Run: headless pygame with SDL's dummy video driver; simulated clock (each Clock.tick advances the game by its frame time, no real sleeping); random seed 0; keys injected as events and as key.get_pressed() state; no mouse input.
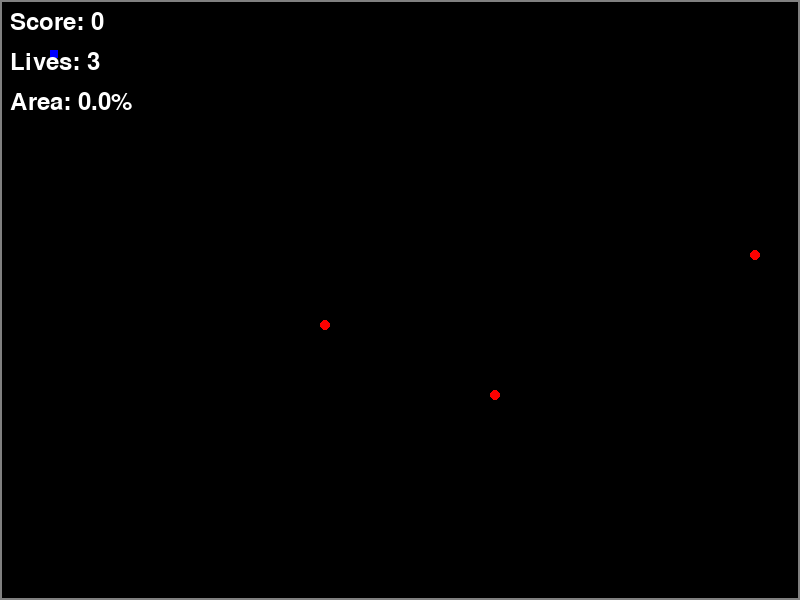
Frame 1 of 4 · flips 1–60 · no input
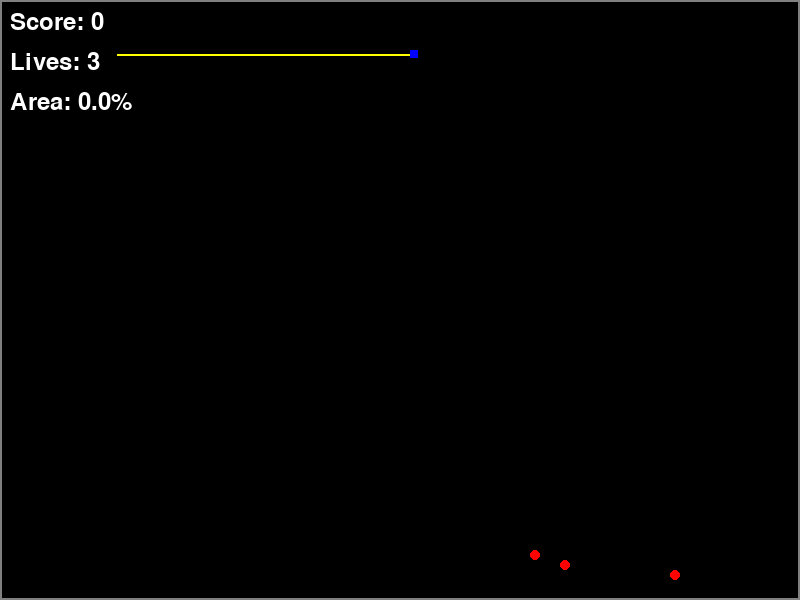
Frame 2 of 4 · flips 61–180 · tapped SPACE, RETURN · held RIGHT (→), D
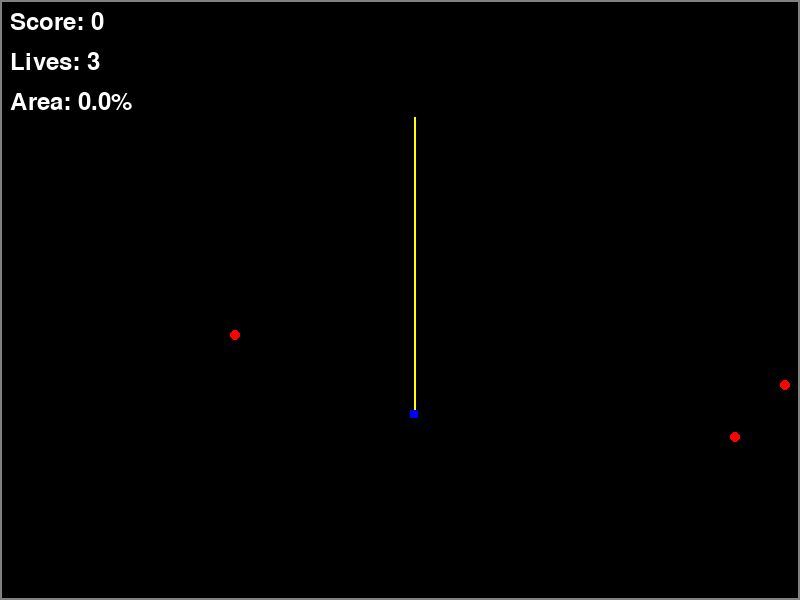
Frame 3 of 4 · flips 181–300 · held DOWN (↓), S
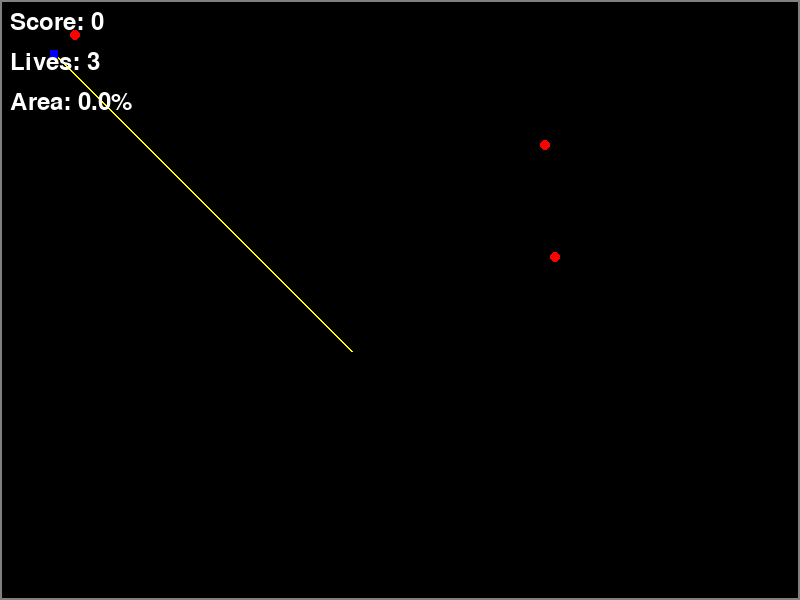
Frame 4 of 4 · flips 301–420 · held LEFT (←), A, UP (↑), W

The pygame program that drew these frames:

import pygame
import sys
import math
from enum import Enum

# Inicializar Pygame
pygame.init()

# Constantes del juego
WINDOW_WIDTH = 800
WINDOW_HEIGHT = 600
FPS = 60

# Colores
BLACK = (0, 0, 0)
WHITE = (255, 255, 255)
BLUE = (0, 0, 255)
RED = (255, 0, 0)
GREEN = (0, 255, 0)
YELLOW = (255, 255, 0)
GRAY = (128, 128, 128)
LIGHT_BLUE = (173, 216, 230)

class GameState(Enum):
    MENU = 1
    PLAYING = 2
    GAME_OVER = 3

class Player:
    def __init__(self, x, y):
        self.x = x
        self.y = y
        self.size = 8
        self.speed = 3
        self.trail = []  # Para el rastro mientras corta
        self.cutting = False
        
    def update(self, keys):
        # Movimiento básico
        if keys[pygame.K_LEFT] and self.x > 0:
            self.x -= self.speed
        if keys[pygame.K_RIGHT] and self.x < WINDOW_WIDTH - self.size:
            self.x += self.speed
        if keys[pygame.K_UP] and self.y > 0:
            self.y -= self.speed
        if keys[pygame.K_DOWN] and self.y < WINDOW_HEIGHT - self.size:
            self.y += self.speed
            
        # Añadir posición al rastro si se está moviendo
        if any([keys[pygame.K_LEFT], keys[pygame.K_RIGHT], 
                keys[pygame.K_UP], keys[pygame.K_DOWN]]):
            self.trail.append((self.x + self.size//2, self.y + self.size//2))
            # Limitar el tamaño del rastro
            if len(self.trail) > 100:
                self.trail.pop(0)
    
    def draw(self, screen):
        # Dibujar el rastro
        if len(self.trail) > 1:
            pygame.draw.lines(screen, YELLOW, False, self.trail, 2)
        
        # Dibujar el jugador
        pygame.draw.rect(screen, BLUE, (self.x, self.y, self.size, self.size))

class Enemy:
    def __init__(self, x, y, speed=2):
        self.x = x
        self.y = y
        self.size = 10
        self.speed = speed
        self.direction_x = 1
        self.direction_y = 1
        
    def update(self):
        # Movimiento básico - rebota en los bordes
        self.x += self.speed * self.direction_x
        self.y += self.speed * self.direction_y
        
        if self.x <= 0 or self.x >= WINDOW_WIDTH - self.size:
            self.direction_x *= -1
        if self.y <= 0 or self.y >= WINDOW_HEIGHT - self.size:
            self.direction_y *= -1
    
    def draw(self, screen):
        pygame.draw.circle(screen, RED, (int(self.x + self.size//2), int(self.y + self.size//2)), self.size//2)

class Game:
    def __init__(self):
        self.screen = pygame.display.set_mode((WINDOW_WIDTH, WINDOW_HEIGHT))
        pygame.display.set_caption("Gals Panic Remake")
        self.clock = pygame.time.Clock()
        self.state = GameState.PLAYING
        
        # Inicializar objetos del juego
        self.player = Player(50, 50)
        self.enemies = [
            Enemy(200, 200, 2),
            Enemy(400, 300, 1.5),
            Enemy(600, 100, 2.5)
        ]
        
        self.score = 0
        self.lives = 3
        self.area_revealed = 0
        self.target_area = 75  # Porcentaje a descubrir para ganar
        
    def handle_events(self):
        for event in pygame.event.get():
            if event.type == pygame.QUIT:
                return False
            elif event.type == pygame.KEYDOWN:
                if event.key == pygame.K_ESCAPE:
                    return False
                    
        return True
    
    def update(self):
        if self.state == GameState.PLAYING:
            keys = pygame.key.get_pressed()
            self.player.update(keys)
            
            for enemy in self.enemies:
                enemy.update()
                
            # Verificar colisiones (básico por ahora)
            player_rect = pygame.Rect(self.player.x, self.player.y, self.player.size, self.player.size)
            for enemy in self.enemies:
                enemy_rect = pygame.Rect(enemy.x, enemy.y, enemy.size, enemy.size)
                if player_rect.colliderect(enemy_rect):
                    self.lives -= 1
                    self.player.x, self.player.y = 50, 50  # Resetear posición
                    self.player.trail.clear()
                    if self.lives <= 0:
                        self.state = GameState.GAME_OVER
    
    def draw(self):
        self.screen.fill(BLACK)
        
        if self.state == GameState.PLAYING:
            # Dibujar área de juego
            pygame.draw.rect(self.screen, GRAY, (0, 0, WINDOW_WIDTH, WINDOW_HEIGHT), 2)
            
            # Dibujar enemigos
            for enemy in self.enemies:
                enemy.draw(self.screen)
            
            # Dibujar jugador
            self.player.draw(self.screen)
            
            # Dibujar UI
            font = pygame.font.Font(None, 36)
            score_text = font.render(f"Score: {self.score}", True, WHITE)
            lives_text = font.render(f"Lives: {self.lives}", True, WHITE)
            area_text = font.render(f"Area: {self.area_revealed:.1f}%", True, WHITE)
            
            self.screen.blit(score_text, (10, 10))
            self.screen.blit(lives_text, (10, 50))
            self.screen.blit(area_text, (10, 90))
            
        elif self.state == GameState.GAME_OVER:
            font = pygame.font.Font(None, 72)
            game_over_text = font.render("GAME OVER", True, RED)
            restart_text = pygame.font.Font(None, 36).render("Press R to restart or ESC to quit", True, WHITE)
            
            self.screen.blit(game_over_text, (WINDOW_WIDTH//2 - game_over_text.get_width()//2, WINDOW_HEIGHT//2 - 50))
            self.screen.blit(restart_text, (WINDOW_WIDTH//2 - restart_text.get_width()//2, WINDOW_HEIGHT//2 + 50))
            
        pygame.display.flip()
    
    def run(self):
        running = True
        while running:
            running = self.handle_events()
            self.update()
            self.draw()
            self.clock.tick(FPS)
            
        pygame.quit()
        sys.exit()

if __name__ == "__main__":
    game = Game()
    game.run()
